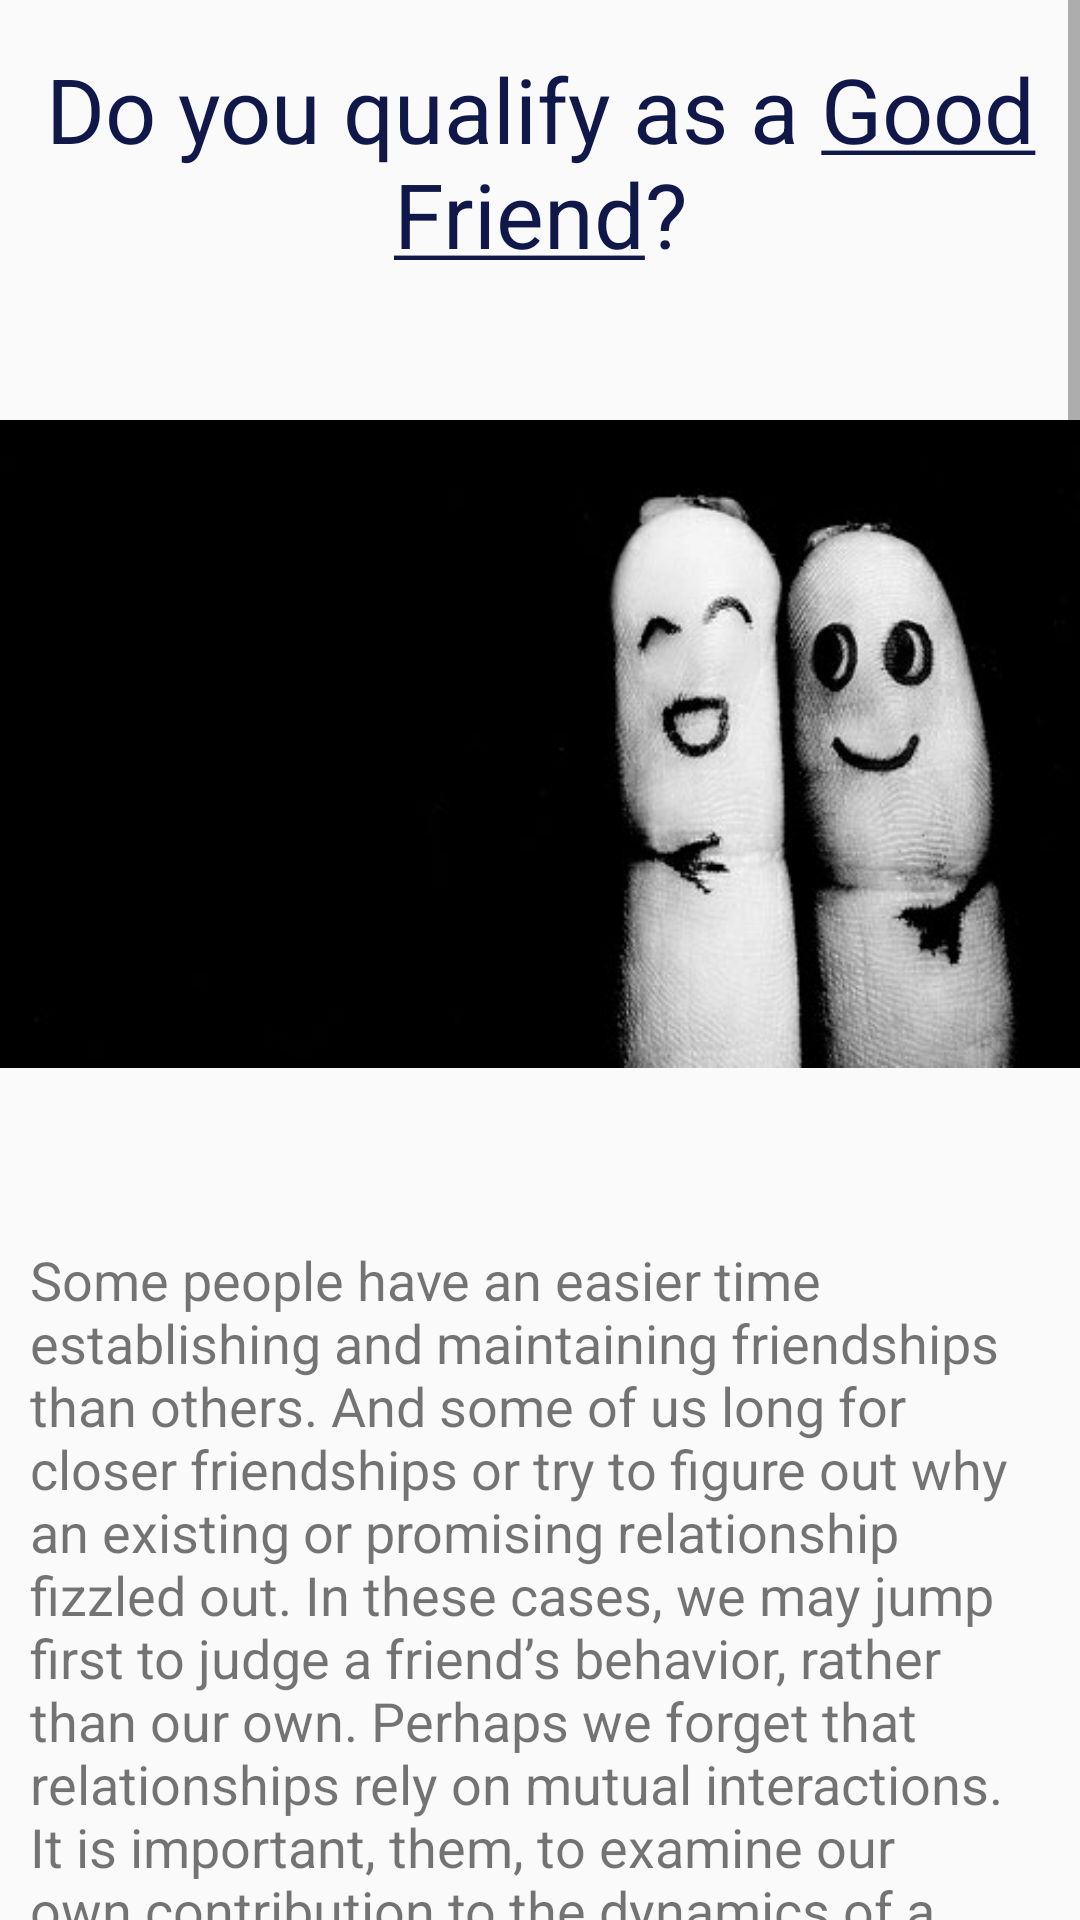

Here is an Android app screen rendered from its layout file. Give the layout XML and the strings, colors and styles it references.
<!-- AndroidManifest.xml: application theme AppTheme -->
<!-- res/layout/fragment_good_friend.xml -->
<?xml version="1.0" encoding="utf-8"?>
<layout xmlns:android="http://schemas.android.com/apk/res/android"
    xmlns:app="http://schemas.android.com/apk/res-auto"
    xmlns:tools="http://schemas.android.com/tools">


    <ScrollView
        android:id="@+id/scroll_frn"
        android:layout_width="match_parent"
        android:layout_height="match_parent"
        tools:layout_editor_absoluteX="0dp"
        tools:layout_editor_absoluteY="-196dp">

        <androidx.constraintlayout.widget.ConstraintLayout
            android:layout_width="match_parent"
            android:layout_height="wrap_content"
            android:orientation="vertical">

            <TextView
                android:id="@+id/goodfrn_txt"
                android:layout_width="wrap_content"
                android:layout_height="wrap_content"
                android:layout_marginTop="16dp"
                android:layout_marginBottom="20dp"
                android:text="@string/goodfrntxt"
                android:textAlignment="center"
                android:textColor="#0F1849"
                android:textSize="30sp"
                app:layout_constraintBottom_toTopOf="@+id/imageView5"
                app:layout_constraintEnd_toEndOf="parent"
                app:layout_constraintHorizontal_bias="0.0"
                app:layout_constraintStart_toStartOf="parent"
                app:layout_constraintTop_toTopOf="parent" />

            <ImageView
                android:id="@+id/imageView5"
                android:layout_width="match_parent"
                android:layout_height="253dp"
                android:layout_marginTop="10dp"
                android:layout_marginBottom="20dp"
                android:src="@drawable/goodfrn"
                app:layout_constraintBottom_toTopOf="@+id/good_description"
                app:layout_constraintEnd_toEndOf="parent"
                app:layout_constraintHorizontal_bias="0.0"
                app:layout_constraintStart_toStartOf="parent"
                app:layout_constraintTop_toBottomOf="@+id/goodfrn_txt" />

            <TextView
                android:id="@+id/good_description"
                android:layout_width="wrap_content"
                android:layout_height="wrap_content"
                android:layout_marginStart="20dp"
                android:layout_marginTop="20dp"
                android:layout_marginEnd="20dp"
                android:paddingStart="10dp"
                android:paddingEnd="10dp"
                android:paddingBottom="30dp"
                android:scrollbarSize="4dp"
                android:text="@string/goodfrndes"
                android:textSize="18sp"
                app:layout_constraintBottom_toBottomOf="parent"
                app:layout_constraintEnd_toEndOf="parent"
                app:layout_constraintStart_toStartOf="parent"
                app:layout_constraintTop_toBottomOf="@+id/imageView5" />

        </androidx.constraintlayout.widget.ConstraintLayout>
    </ScrollView>
</layout>
<!-- resources referenced by this layout -->
<resources>
  <!-- drawable goodfrn: jpg bitmap (drawable, 16797 bytes) -->
  <string name="goodfrndes">
          Some people have an easier time establishing and maintaining friendships than others. And some of us long for closer friendships or try to figure out why an existing or promising relationship fizzled out. In these cases, we may jump first to judge a friend’s behavior, rather than our own. Perhaps we forget that relationships rely on mutual interactions. It is important, them, to examine our own contribution to the dynamics of a friendship. It is only our own behavior that we can change, and there are certain personal characteristics it\'s essential to cultivate to build healthy, lasting friendships.
          \n\n<b>The 13 Essential Friendship Traits:</b>\n\nHow much do you agree with each statement?\n\n1)I am trustworthy.\n2)I am honest with others.\n3)I am generally very dependable.\n4)I am loyal to the people I care about.\n5)I am easily able to trust others.\n6)I experience and express empathy for others.\n7)I am able to be non-judgmental.\n8)I am a good listener.\n9)I am supportive of others in their good times.\n10)I am supportive of others in their bad times.\n11)I am self-confident.\n12)I am usually able to see the humor in life.\n13)I am fun to be around.\n\nIf you find that you disagree with many of the statements, you may struggle to develop meaningful, lasting friendships.
      </string>
  <string name="goodfrntxt">Do you qualify as a <u>Good Friend</u>?</string>
  <style name="AppTheme" parent="Theme.AppCompat.Light.DarkActionBar">
          
          <item name="colorPrimary">@color/colorPrimary</item>
          <item name="colorPrimaryDark">@color/colorPrimaryDark</item>
          <item name="colorAccent">@color/colorAccent</item>
      </style>
  <!-- not gathered from this repository: default colours our renderer supplied (Android Studio template values) -->
  <color name="colorPrimary">#FF6200EE</color>
  <color name="colorPrimaryDark">#FF3700B3</color>
  <color name="colorAccent">#FF03DAC5</color>
</resources>
